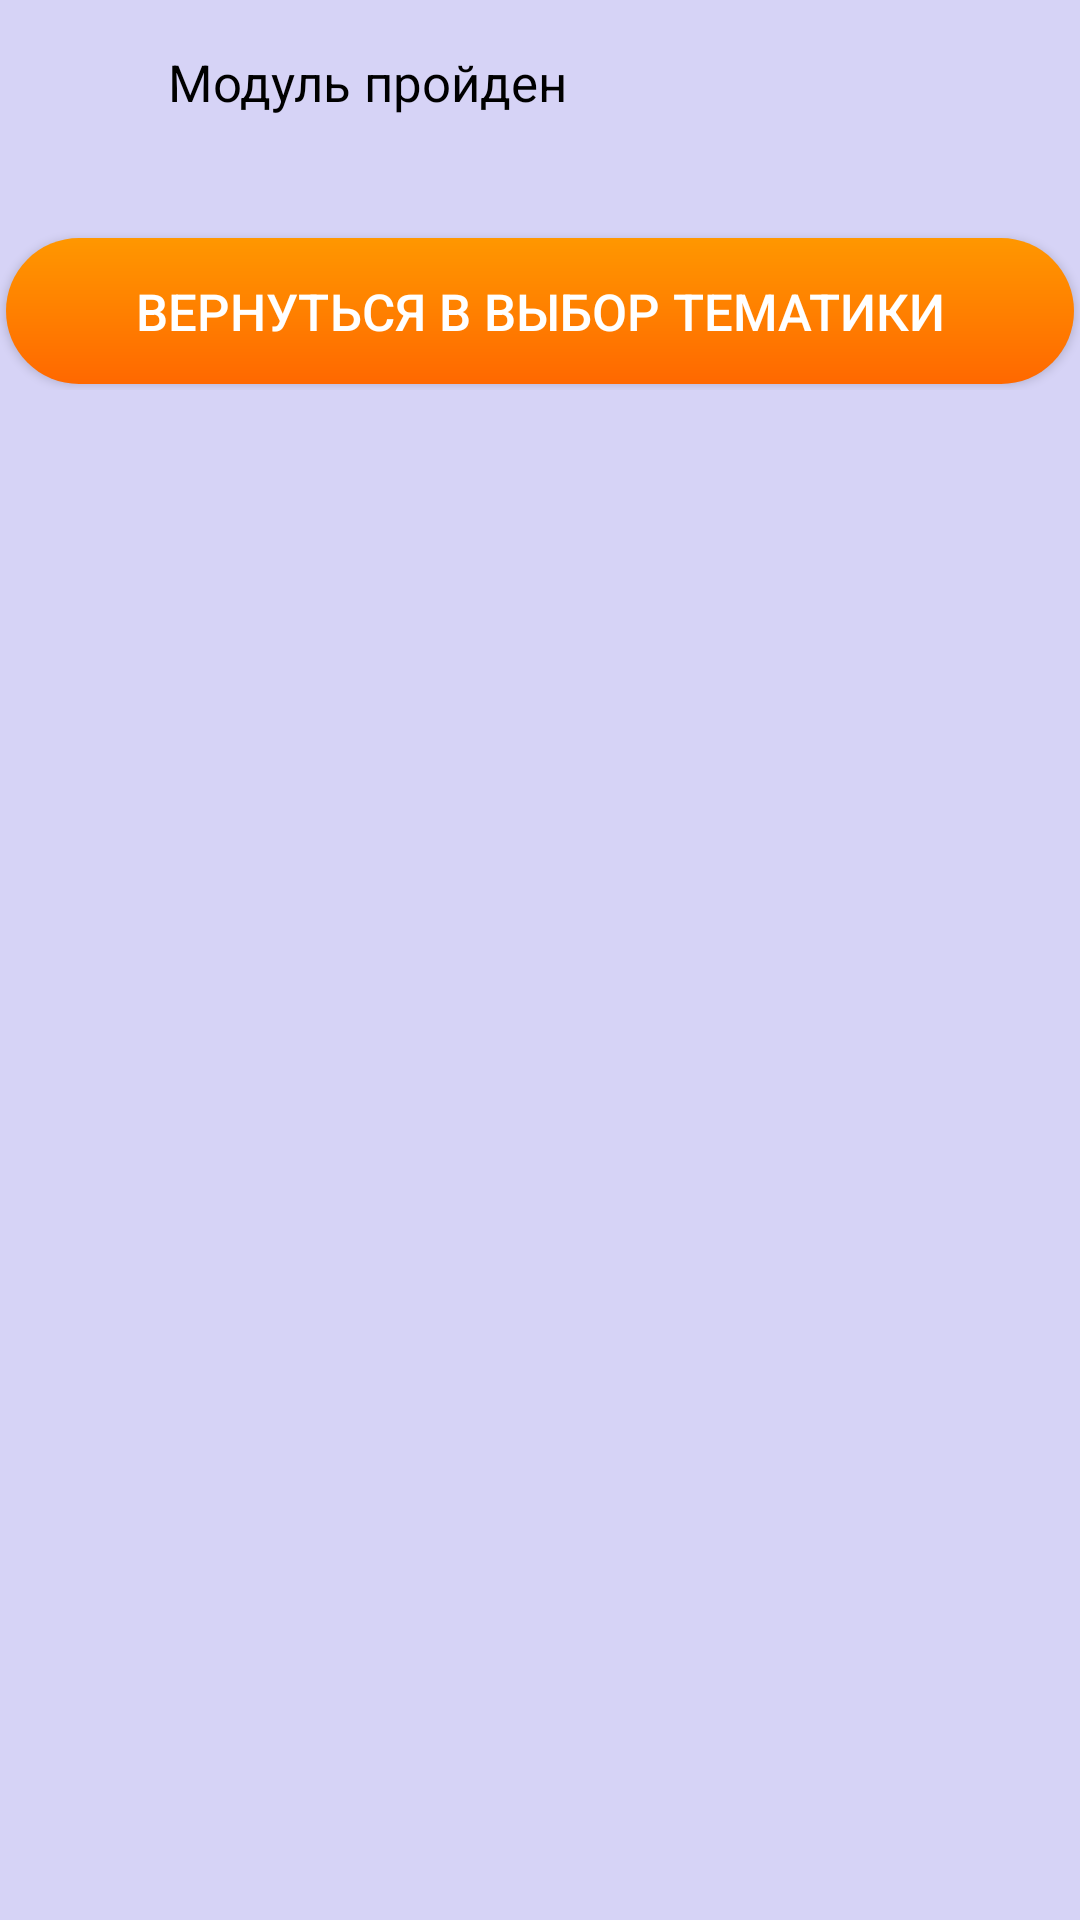

The Android layout XML behind this screen, and the referenced resources:
<!-- AndroidManifest.xml: application theme Theme.ForLang2 -->
<!-- res/layout/activity_lesson_completed.xml -->
<?xml version="1.0" encoding="utf-8"?>
<RelativeLayout xmlns:android="http://schemas.android.com/apk/res/android"
    android:layout_width="match_parent"
    android:layout_height="match_parent"
    xmlns:app="http://schemas.android.com/apk/res-auto"
    android:background="#D6D3F6">

    <RelativeLayout
        android:id="@+id/toolbar"
        android:layout_width="match_parent"
        android:layout_height="55dp"
        android:background="@drawable/gray_bottom_border"
        android:padding="16dp">

        <TextView
            android:layout_width="wrap_content"
            android:layout_height="wrap_content"
            android:layout_marginLeft="40dp"
            android:layout_alignParentStart="true"
            android:layout_centerVertical="true"
            android:text="Модуль пройден"
            android:textColor="#000"
            android:textSize="17sp" />


    </RelativeLayout>

    <LinearLayout
        android:layout_width="match_parent"
        android:layout_height="wrap_content"
        android:orientation="vertical">

        <RelativeLayout
            android:layout_width="match_parent"
            android:layout_height="130dp">

            <androidx.appcompat.widget.AppCompatButton
                android:id="@+id/btnBack"
                android:layout_width="match_parent"
                android:layout_height="wrap_content"
                android:layout_alignParentBottom="true"
                android:background="@drawable/button_task_continue"
                android:text="вернуться в выбор тематики"
                android:textColor="@color/white_text"
                android:textSize="17sp" />

        </RelativeLayout>
    </LinearLayout>
</RelativeLayout>
<!-- resources referenced by this layout -->
<resources>
  <color name="white_text">#fff</color>
  <!-- drawable button_task_continue (drawable) -->
  <?xml version="1.0" encoding="utf-8"?>
  <layer-list xmlns:android="http://schemas.android.com/apk/res/android" >
  
      <item
          android:bottom="2dp"
          android:left="2dp"
          android:right="2dp"
          android:top="2dp">
          <shape android:shape="rectangle" >
  
              <corners android:radius="50dp" />
  
              <gradient android:startColor="#FF6800" android:centerColor="#FF8000" android:endColor="#FF9700" android:angle="90" />
  
              <padding android:left="15dp"
                  android:right="15dp"
                  android:top="15dp"
                  android:bottom="15dp" />
          </shape>
      </item>
  
  </layer-list>
  <style name="Theme.ForLang2" parent="Theme.MaterialComponents.DayNight.NoActionBar">
          
          <item name="colorPrimary">@color/purple_500</item>
          <item name="colorPrimaryVariant">@color/purple_700</item>
          <item name="colorOnPrimary">@color/white</item>
          
          <item name="colorSecondary">@color/teal_200</item>
          <item name="colorSecondaryVariant">@color/teal_700</item>
          <item name="colorOnSecondary">@color/black</item>
          
          <item name="android:statusBarColor" tools:targetApi="l">?attr/colorPrimaryVariant</item>
          
      </style>
  <color name="purple_500">#FF6200EE</color>
  <color name="purple_700">#FF3700B3</color>
  <color name="white">#FFFFFFFF</color>
  <color name="teal_200">#FF03DAC5</color>
  <color name="teal_700">#FF018786</color>
  <color name="black">#FF000000</color>
</resources>
